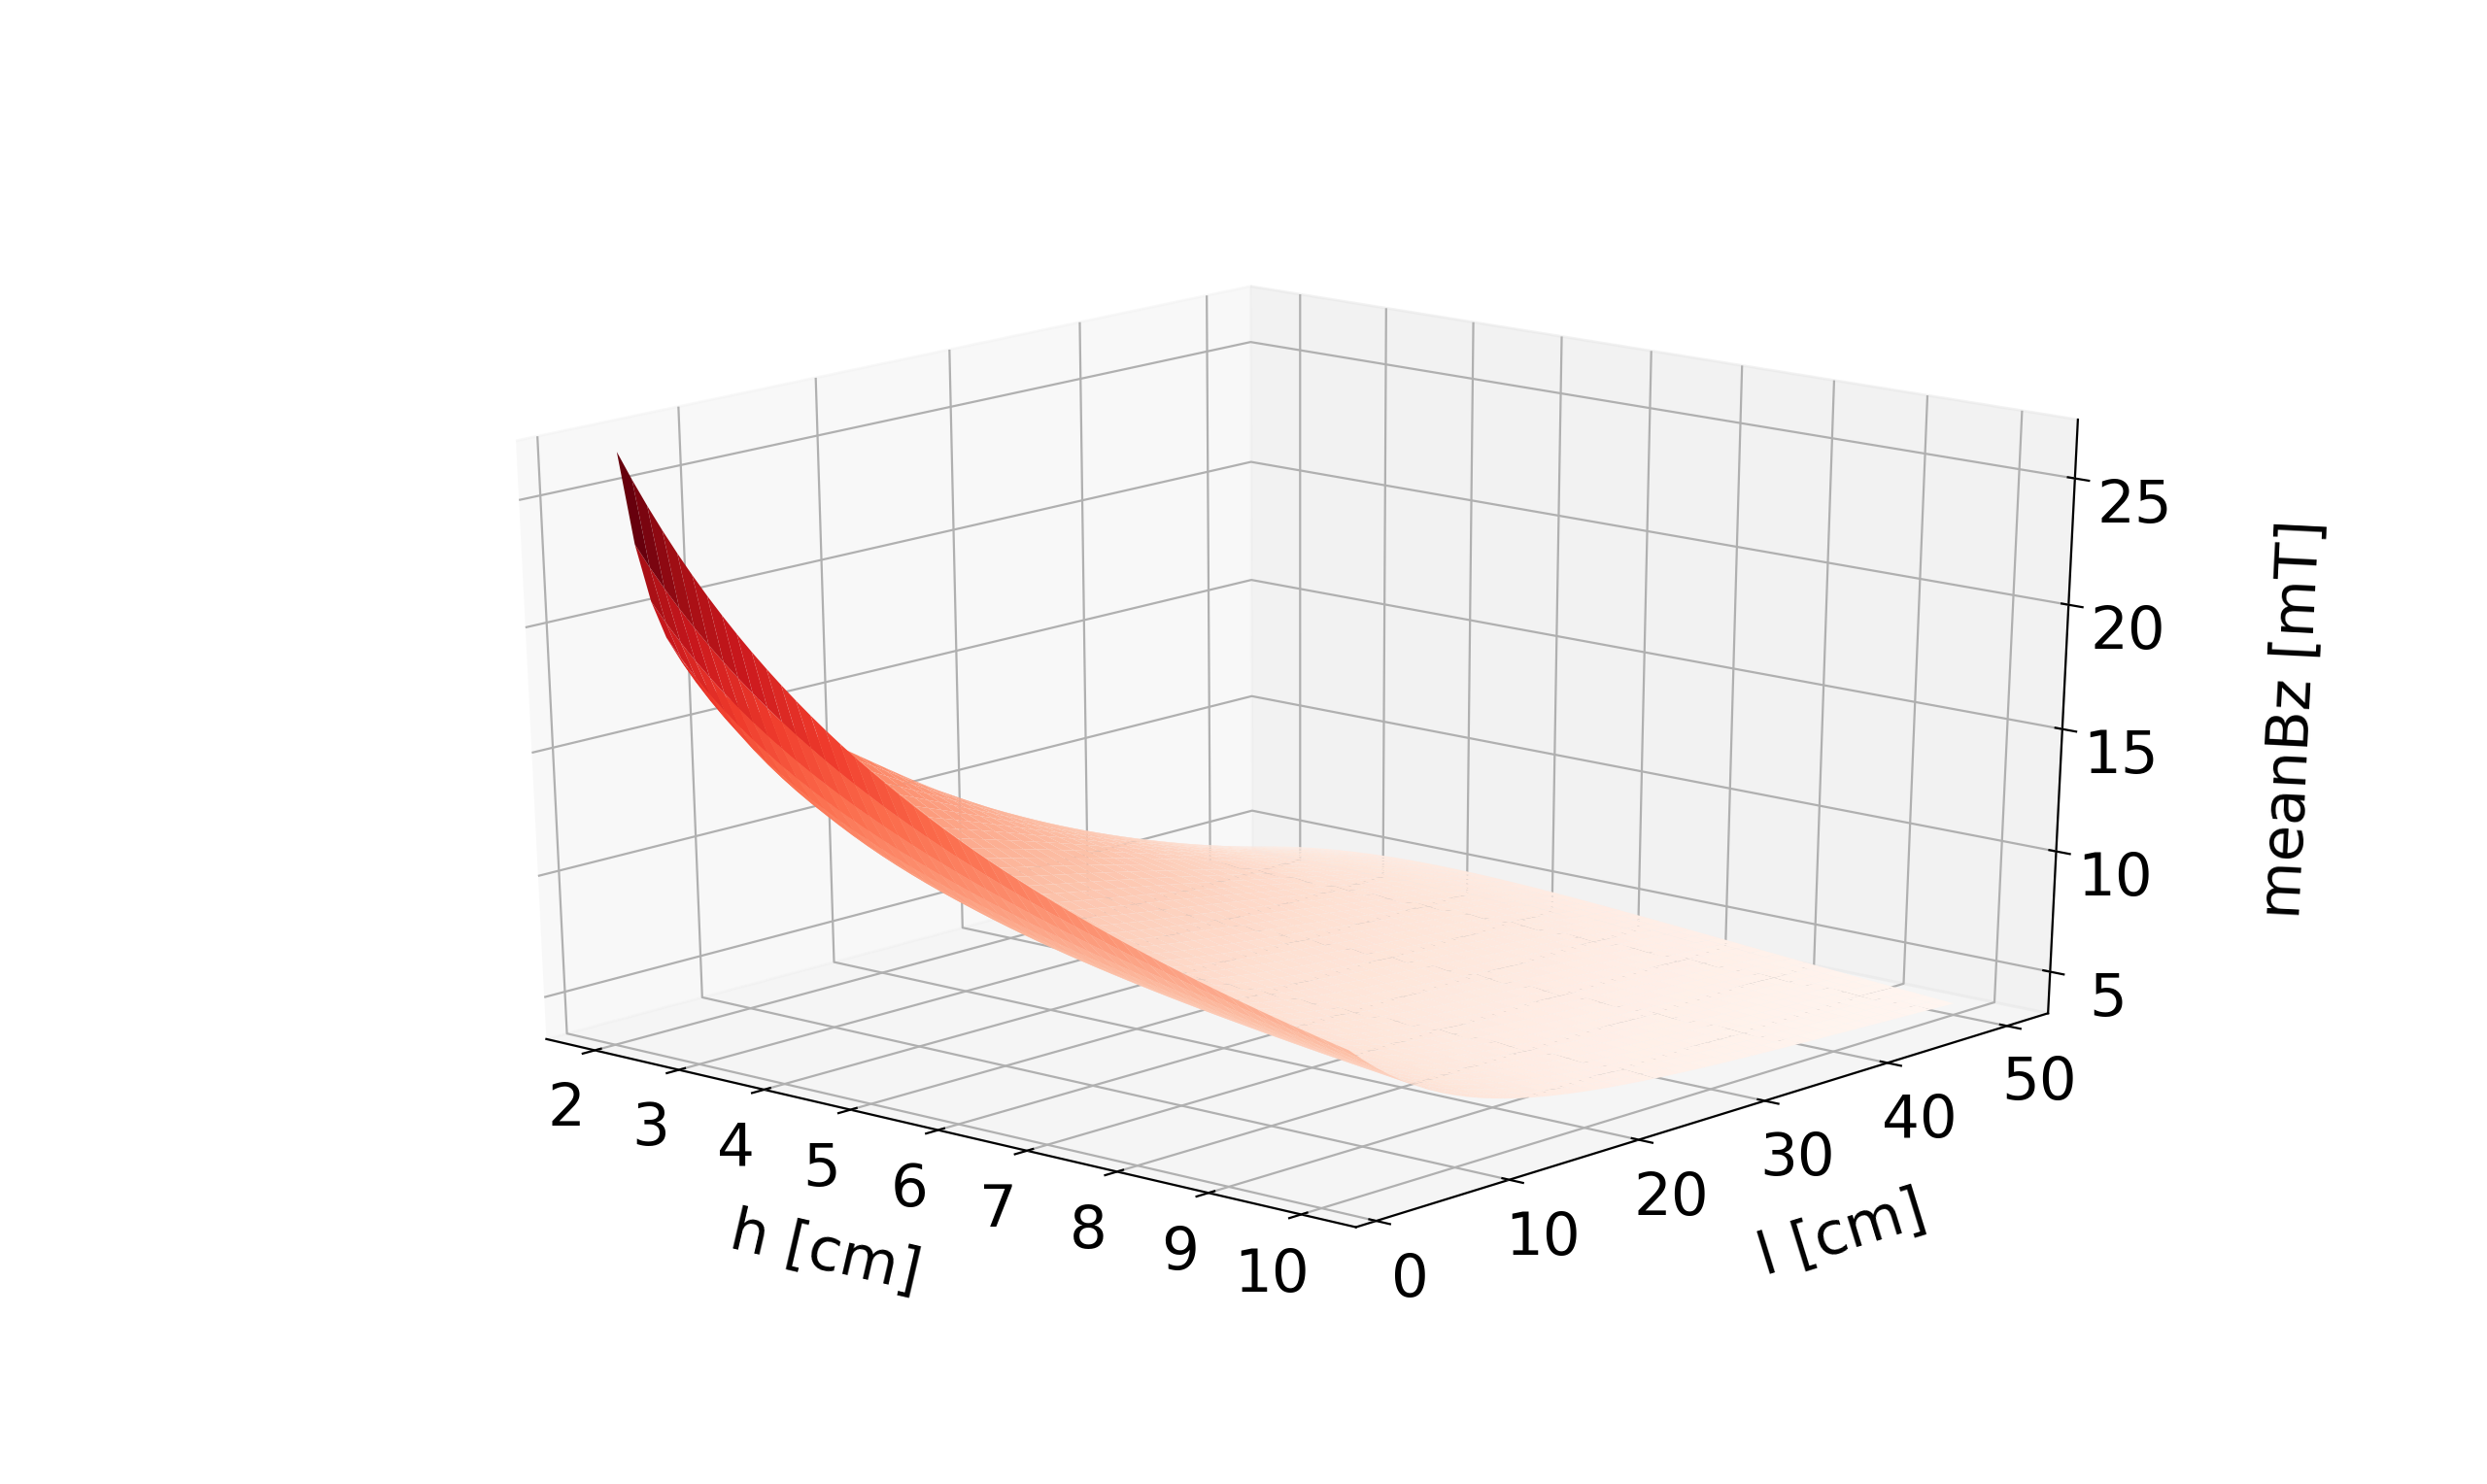

Data behind this chart, as committed beside it:
0.02681735700815629, 0.02309453387968067, 0.02071883148195142, 0.019160249750966137, 0.018099314739589947, 0.01734283729377906, 0.01677079068189659, 0.0163072382653895, 0.015904057135167123, 0.015531201459571006, 0.01517050099875058, 0.014811564287224016, 0.014449037339856311, 0.014080767845625926, 0.013706579629414805, 0.013327458486002794, 0.012945015389424977, 0.012561137055986393, 0.012177763277882758, 0.011796750019314711, 0.011419790312753742, 0.011048373762991948, 0.010683771430119667, 0.01032703696418524
0.02584, 0.0223, 0.01998, 0.01844, 0.01738, 0.01662, 0.01605, 0.0156, 0.01521, 0.01487, 0.01455, 0.01423, 0.01392, 0.01359, 0.01327, 0.01294, 0.0126, 0.01226, 0.01192, 0.01158, 0.01124, 0.0109, 0.01057, 0.01024
0.02493, 0.02156, 0.01931, 0.01779, 0.01673, 0.01597, 0.0154, 0.01495, 0.01458, 0.01426, 0.01396, 0.01368, 0.0134, 0.01312, 0.01283, 0.01254, 0.01225, 0.01195, 0.01165, 0.01134, 0.01103, 0.01073, 0.01042, 0.01012
0.02408, 0.02088, 0.0187, 0.0172, 0.01615, 0.01539, 0.01481, 0.01437, 0.01401, 0.0137, 0.01342, 0.01316, 0.01291, 0.01266, 0.01241, 0.01215, 0.01189, 0.01163, 0.01136, 0.01108, 0.01081, 0.01053, 0.01026, 0.009984
0.02329, 0.02025, 0.01814, 0.01667, 0.01562, 0.01486, 0.01428, 0.01384, 0.01348, 0.01318, 0.01292, 0.01268, 0.01245, 0.01222, 0.012, 0.01177, 0.01154, 0.0113, 0.01106, 0.01082, 0.01057, 0.01032, 0.01007, 0.009825
0.02254, 0.01966, 0.01762, 0.01618, 0.01514, 0.01438, 0.0138, 0.01336, 0.013, 0.01271, 0.01245, 0.01223, 0.01201, 0.01181, 0.0116, 0.0114, 0.01119, 0.01098, 0.01077, 0.01055, 0.01033, 0.0101, 0.009879, 0.009652
0.02184, 0.0191, 0.01714, 0.01573, 0.0147, 0.01394, 0.01337, 0.01292, 0.01257, 0.01227, 0.01203, 0.01181, 0.0116, 0.01141, 0.01123, 0.01104, 0.01085, 0.01067, 0.01047, 0.01028, 0.01008, 0.00988, 0.009675, 0.00947
0.02118, 0.01858, 0.01669, 0.01531, 0.01429, 0.01354, 0.01296, 0.01252, 0.01216, 0.01187, 0.01163, 0.01141, 0.01122, 0.01104, 0.01087, 0.0107, 0.01053, 0.01036, 0.01019, 0.01001, 0.009833, 0.009652, 0.009467, 0.00928
0.02056, 0.01809, 0.01626, 0.01492, 0.01392, 0.01317, 0.0126, 0.01215, 0.01179, 0.0115, 0.01126, 0.01105, 0.01087, 0.01069, 0.01053, 0.01037, 0.01022, 0.01006, 0.009908, 0.00975, 0.009588, 0.009424, 0.009256, 0.009087
0.01997, 0.01762, 0.01586, 0.01455, 0.01357, 0.01283, 0.01226, 0.01181, 0.01145, 0.01116, 0.01092, 0.01071, 0.01053, 0.01037, 0.01021, 0.01007, 0.009923, 0.009781, 0.009638, 0.009494, 0.009347, 0.009198, 0.009046, 0.008892
0.01941, 0.01718, 0.01549, 0.01421, 0.01325, 0.01251, 0.01194, 0.01149, 0.01114, 0.01085, 0.01061, 0.0104, 0.01022, 0.01006, 0.009915, 0.009776, 0.009641, 0.009509, 0.009378, 0.009246, 0.009112, 0.008976, 0.008838, 0.008697
0.01889, 0.01676, 0.01513, 0.01389, 0.01294, 0.01221, 0.01165, 0.0112, 0.01084, 0.01055, 0.01031, 0.01011, 0.009933, 0.009776, 0.009634, 0.0095, 0.009373, 0.00925, 0.009128, 0.009006, 0.008883, 0.008759, 0.008633, 0.008504
0.01838, 0.01637, 0.0148, 0.01359, 0.01266, 0.01194, 0.01138, 0.01093, 0.01057, 0.01028, 0.01004, 0.009838, 0.009662, 0.009508, 0.009369, 0.009241, 0.009119, 0.009003, 0.008889, 0.008776, 0.008662, 0.008548, 0.008432, 0.008314
0.01791, 0.01599, 0.01448, 0.0133, 0.01239, 0.01168, 0.01112, 0.01068, 0.01032, 0.01003, 0.009787, 0.009584, 0.009409, 0.009257, 0.00912, 0.008995, 0.008879, 0.008768, 0.00866, 0.008554, 0.008449, 0.008343, 0.008237, 0.008128
0.01746, 0.01563, 0.01417, 0.01303, 0.01214, 0.01144, 0.01088, 0.01044, 0.01008, 0.009792, 0.00955, 0.009346, 0.009172, 0.00902, 0.008886, 0.008764, 0.008651, 0.008545, 0.008443, 0.008343, 0.008244, 0.008146, 0.008047, 0.007947
0.01703, 0.01528, 0.01388, 0.01277, 0.0119, 0.01121, 0.01066, 0.01022, 0.009862, 0.00957, 0.009328, 0.009124, 0.00895, 0.008799, 0.008666, 0.008546, 0.008436, 0.008333, 0.008235, 0.00814, 0.008047, 0.007955, 0.007863, 0.00777
0.01661, 0.01495, 0.0136, 0.01252, 0.01167, 0.01099, 0.01045, 0.01001, 0.009654, 0.009362, 0.009119, 0.008915, 0.008741, 0.00859, 0.008458, 0.00834, 0.008232, 0.008132, 0.008038, 0.007947, 0.007859, 0.007772, 0.007686, 0.007599
0.01622, 0.01463, 0.01333, 0.01229, 0.01145, 0.01078, 0.01025, 0.009813, 0.009459, 0.009167, 0.008924, 0.008719, 0.008545, 0.008394, 0.008262, 0.008145, 0.008039, 0.007941, 0.00785, 0.007763, 0.007679, 0.007596, 0.007515, 0.007434
0.01585, 0.01433, 0.01308, 0.01206, 0.01125, 0.01059, 0.01006, 0.009628, 0.009275, 0.008983, 0.00874, 0.008534, 0.00836, 0.008209, 0.008078, 0.007961, 0.007856, 0.00776, 0.007671, 0.007587, 0.007506, 0.007427, 0.00735, 0.007274
0.01549, 0.01404, 0.01283, 0.01185, 0.01105, 0.0104, 0.009879, 0.009452, 0.0091, 0.008809, 0.008566, 0.008361, 0.008186, 0.008035, 0.007903, 0.007787, 0.007683, 0.007588, 0.007501, 0.007419, 0.007341, 0.007266, 0.007192, 0.00712
0.01515, 0.01376, 0.01259, 0.01164, 0.01086, 0.01023, 0.009709, 0.009285, 0.008936, 0.008645, 0.008402, 0.008196, 0.008021, 0.00787, 0.007738, 0.007623, 0.007519, 0.007425, 0.007339, 0.007259, 0.007183, 0.007111, 0.00704, 0.006971
0.01482, 0.01349, 0.01237, 0.01144, 0.01068, 0.01006, 0.009546, 0.009127, 0.008779, 0.00849, 0.008247, 0.008041, 0.007865, 0.007714, 0.007582, 0.007467, 0.007363, 0.00727, 0.007186, 0.007107, 0.007033, 0.006963, 0.006895, 0.006829
0.0145, 0.01323, 0.01215, 0.01125, 0.0105, 0.009894, 0.009391, 0.008976, 0.00863, 0.008342, 0.008099, 0.007894, 0.007718, 0.007566, 0.007434, 0.007319, 0.007216, 0.007123, 0.007039, 0.006962, 0.006889, 0.006821, 0.006755, 0.006691
0.0142, 0.01298, 0.01193, 0.01106, 0.01034, 0.009738, 0.009243, 0.008832, 0.008489, 0.008202, 0.00796, 0.007754, 0.007578, 0.007426, 0.007294, 0.007178, 0.007075, 0.006983, 0.0069, 0.006823, 0.006752, 0.006685, 0.006621, 0.006559
0.01391, 0.01274, 0.01173, 0.01088, 0.01018, 0.009589, 0.0091, 0.008694, 0.008354, 0.008068, 0.007827, 0.007621, 0.007445, 0.007293, 0.007161, 0.007045, 0.006942, 0.00685, 0.006767, 0.006691, 0.006621, 0.006555, 0.006492, 0.006433
0.01363, 0.0125, 0.01153, 0.01071, 0.01002, 0.009445, 0.008964, 0.008562, 0.008225, 0.007941, 0.0077, 0.007495, 0.007319, 0.007166, 0.007034, 0.006918, 0.006815, 0.006723, 0.00664, 0.006565, 0.006495, 0.00643, 0.006369, 0.006311
0.01337, 0.01228, 0.01134, 0.01054, 0.009871, 0.009306, 0.008833, 0.008436, 0.008102, 0.00782, 0.00758, 0.007375, 0.007198, 0.007046, 0.006913, 0.006797, 0.006694, 0.006602, 0.006519, 0.006444, 0.006375, 0.006311, 0.006251, 0.006194
0.01311, 0.01206, 0.01116, 0.01038, 0.009726, 0.009172, 0.008707, 0.008315, 0.007984, 0.007703, 0.007464, 0.00726, 0.007084, 0.006931, 0.006798, 0.006681, 0.006578, 0.006486, 0.006404, 0.006329, 0.006261, 0.006197, 0.006138, 0.006082
0.01286, 0.01185, 0.01098, 0.01023, 0.009586, 0.009043, 0.008585, 0.008198, 0.007871, 0.007592, 0.007354, 0.00715, 0.006974, 0.006822, 0.006688, 0.006572, 0.006468, 0.006376, 0.006294, 0.006219, 0.006151, 0.006088, 0.006029, 0.005974
0.01262, 0.01165, 0.01081, 0.01008, 0.00945, 0.008919, 0.008468, 0.008086, 0.007762, 0.007485, 0.007249, 0.007045, 0.006869, 0.006717, 0.006584, 0.006467, 0.006363, 0.006271, 0.006188, 0.006114, 0.006046, 0.005983, 0.005925, 0.005871
0.01239, 0.01146, 0.01064, 0.009928, 0.009318, 0.008798, 0.008355, 0.007978, 0.007657, 0.007383, 0.007147, 0.006945, 0.006769, 0.006617, 0.006483, 0.006366, 0.006262, 0.00617, 0.006087, 0.006013, 0.005945, 0.005883, 0.005825, 0.005772
0.01217, 0.01127, 0.01048, 0.009786, 0.009191, 0.008681, 0.008246, 0.007874, 0.007556, 0.007284, 0.00705, 0.006848, 0.006673, 0.006521, 0.006387, 0.00627, 0.006166, 0.006074, 0.005991, 0.005916, 0.005849, 0.005787, 0.005729, 0.005676
0.01195, 0.01109, 0.01032, 0.009648, 0.009067, 0.008568, 0.00814, 0.007773, 0.007459, 0.007189, 0.006957, 0.006756, 0.006581, 0.006429, 0.006295, 0.006178, 0.006074, 0.005981, 0.005898, 0.005824, 0.005756, 0.005694, 0.005637, 0.005584
0.01174, 0.01091, 0.01017, 0.009513, 0.008947, 0.008458, 0.008037, 0.007676, 0.007365, 0.007098, 0.006867, 0.006667, 0.006493, 0.006341, 0.006207, 0.00609, 0.005986, 0.005893, 0.00581, 0.005735, 0.005667, 0.005605, 0.005549, 0.005496
0.01154, 0.01074, 0.01002, 0.009383, 0.00883, 0.008351, 0.007938, 0.007581, 0.007274, 0.00701, 0.00678, 0.006581, 0.006408, 0.006256, 0.006123, 0.006005, 0.005901, 0.005808, 0.005725, 0.00565, 0.005582, 0.00552, 0.005463, 0.005411
0.01135, 0.01057, 0.009872, 0.009256, 0.008716, 0.008247, 0.007841, 0.00749, 0.007187, 0.006924, 0.006697, 0.006499, 0.006326, 0.006174, 0.006041, 0.005924, 0.005819, 0.005726, 0.005643, 0.005568, 0.0055, 0.005438, 0.005382, 0.005329
0.01116, 0.01041, 0.009732, 0.009132, 0.008605, 0.008146, 0.007747, 0.007402, 0.007102, 0.006842, 0.006616, 0.006419, 0.006247, 0.006096, 0.005963, 0.005845, 0.005741, 0.005648, 0.005564, 0.005489, 0.005421, 0.005359, 0.005303, 0.005251
0.01098, 0.01025, 0.009595, 0.009012, 0.008498, 0.008048, 0.007656, 0.007316, 0.00702, 0.006762, 0.006538, 0.006343, 0.006171, 0.006021, 0.005888, 0.00577, 0.005666, 0.005572, 0.005489, 0.005414, 0.005346, 0.005284, 0.005227, 0.005175
0.0108, 0.0101, 0.009462, 0.008895, 0.008393, 0.007952, 0.007567, 0.007232, 0.00694, 0.006685, 0.006463, 0.006268, 0.006098, 0.005948, 0.005815, 0.005698, 0.005593, 0.0055, 0.005416, 0.005341, 0.005273, 0.005211, 0.005154, 0.005102
0.01063, 0.009951, 0.009333, 0.00878, 0.00829, 0.007859, 0.007481, 0.007151, 0.006862, 0.00661, 0.00639, 0.006197, 0.006027, 0.005877, 0.005745, 0.005628, 0.005523, 0.00543, 0.005346, 0.005271, 0.005202, 0.00514, 0.005084, 0.005032
0.01047, 0.009807, 0.009207, 0.008669, 0.008191, 0.007768, 0.007397, 0.007072, 0.006787, 0.006538, 0.006319, 0.006127, 0.005959, 0.00581, 0.005678, 0.00556, 0.005456, 0.005363, 0.005279, 0.005203, 0.005135, 0.005073, 0.005016, 0.004964
0.01031, 0.009667, 0.009085, 0.008561, 0.008093, 0.00768, 0.007315, 0.006995, 0.006714, 0.006467, 0.006251, 0.00606, 0.005892, 0.005744, 0.005612, 0.005495, 0.005391, 0.005297, 0.005214, 0.005138, 0.005069, 0.005007, 0.00495, 0.004898
0.01015, 0.009531, 0.008966, 0.008455, 0.007999, 0.007593, 0.007235, 0.00692, 0.006643, 0.006399, 0.006184, 0.005995, 0.005828, 0.00568, 0.005549, 0.005432, 0.005328, 0.005235, 0.005151, 0.005075, 0.005006, 0.004944, 0.004887, 0.004835
0.01, 0.009399, 0.008849, 0.008352, 0.007906, 0.007509, 0.007157, 0.006847, 0.006573, 0.006332, 0.00612, 0.005932, 0.005766, 0.005619, 0.005488, 0.005372, 0.005268, 0.005174, 0.00509, 0.005014, 0.004946, 0.004883, 0.004826, 0.004774
0.009853, 0.00927, 0.008736, 0.008251, 0.007815, 0.007427, 0.007081, 0.006776, 0.006506, 0.006268, 0.006057, 0.005871, 0.005706, 0.005559, 0.005429, 0.005313, 0.005209, 0.005115, 0.005031, 0.004956, 0.004887, 0.004824, 0.004767, 0.004715
0.009711, 0.009145, 0.008625, 0.008153, 0.007727, 0.007346, 0.007007, 0.006706, 0.00644, 0.006205, 0.005996, 0.005811, 0.005647, 0.005502, 0.005372, 0.005256, 0.005152, 0.005059, 0.004975, 0.004899, 0.00483, 0.004767, 0.00471, 0.004658
0.009572, 0.009023, 0.008517, 0.008057, 0.00764, 0.007267, 0.006934, 0.006639, 0.006376, 0.006143, 0.005937, 0.005753, 0.005591, 0.005446, 0.005316, 0.005201, 0.005097, 0.005004, 0.00492, 0.004844, 0.004775, 0.004712, 0.004655, 0.004603
0.009438, 0.008904, 0.008412, 0.007963, 0.007556, 0.00719, 0.006864, 0.006572, 0.006313, 0.006083, 0.005879, 0.005697, 0.005535, 0.005391, 0.005263, 0.005147, 0.005044, 0.004951, 0.004867, 0.004791, 0.004722, 0.004659, 0.004602, 0.004549
0.009307, 0.008789, 0.008309, 0.007871, 0.007473, 0.007115, 0.006794, 0.006507, 0.006252, 0.006025, 0.005822, 0.005642, 0.005482, 0.005339, 0.00521, 0.005095, 0.004992, 0.004899, 0.004815, 0.004739, 0.00467, 0.004607, 0.00455, 0.004498
0.009179, 0.008676, 0.008209, 0.007781, 0.007392, 0.007041, 0.006726, 0.006444, 0.006192, 0.005968, 0.005768, 0.005589, 0.00543, 0.005287, 0.00516, 0.005045, 0.004942, 0.004849, 0.004765, 0.004689, 0.00462, 0.004558, 0.0045, 0.004447
